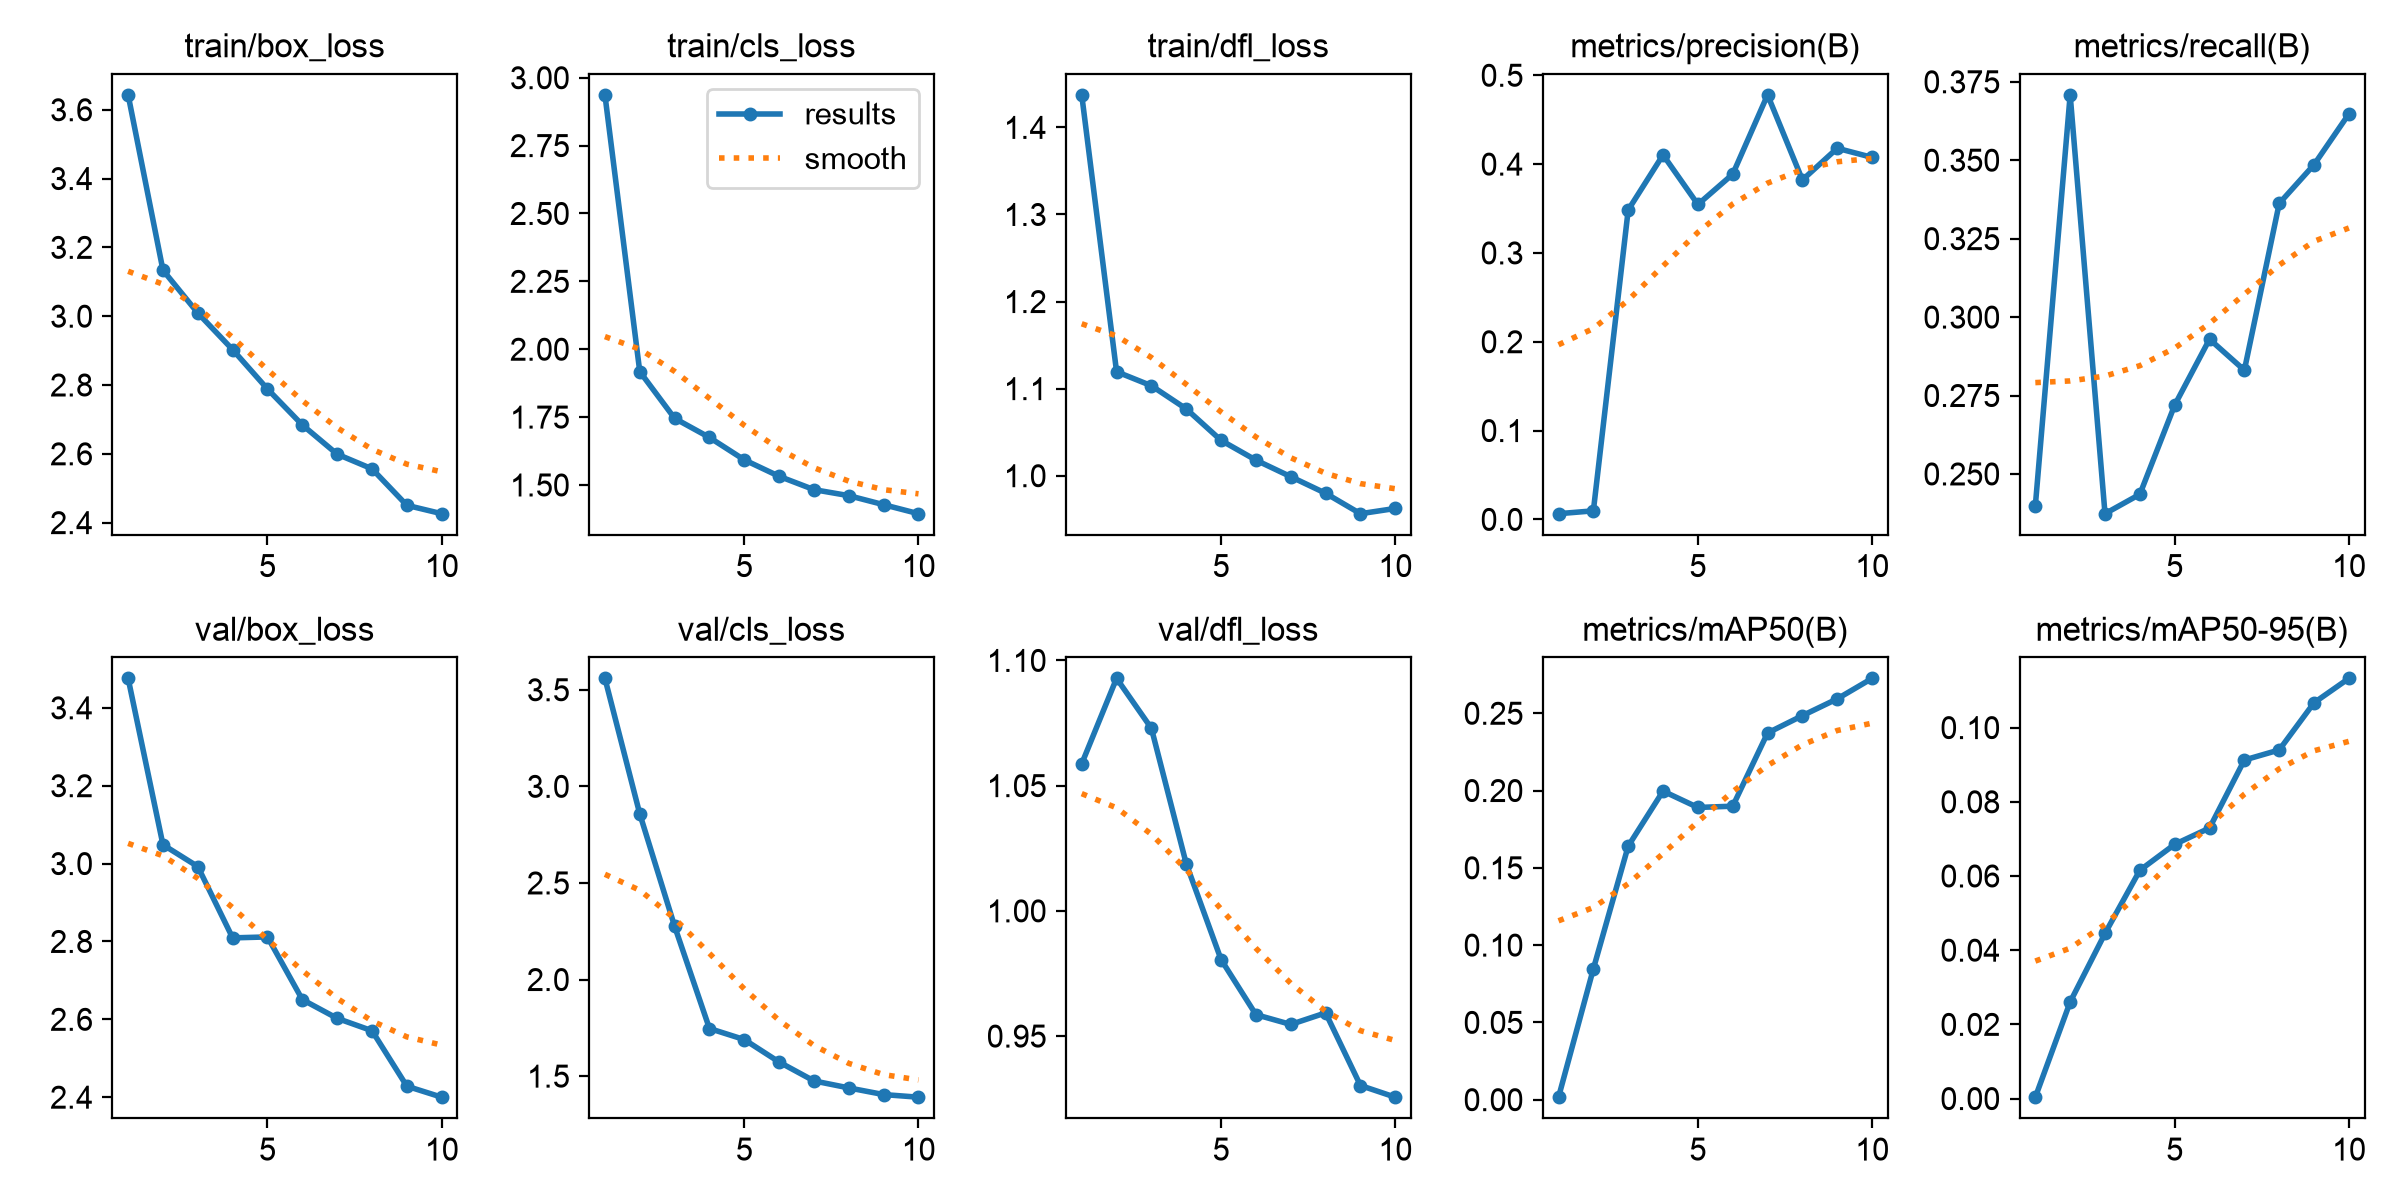

Source data for this figure (header and first rows):
epoch, time, train/box_loss, train/cls_loss, train/dfl_loss, metrics/precision(B), metrics/recall(B), metrics/mAP50(B), metrics/mAP50-95(B), val/box_loss, val/cls_loss, val/dfl_loss, lr/pg0, lr/pg1, lr/pg2
1, 69.61, 3.643, 2.937, 1.437, 0.00642, 0.2398, 0.0016, 0.00037, 3.476, 3.559, 1.059, 0.000641, 0.000641, 0.000641
2, 134.9, 3.134, 1.918, 1.119, 0.00964, 0.3708, 0.08462, 0.02604, 3.048, 2.858, 1.093, 0.001178, 0.001178, 0.001178
3, 218.5, 3.009, 1.745, 1.103, 0.3484, 0.2373, 0.1641, 0.04451, 2.992, 2.276, 1.073, 0.001583, 0.001583, 0.001583
4, 308, 2.903, 1.675, 1.077, 0.4104, 0.2435, 0.1996, 0.06154, 2.809, 1.747, 1.019, 0.001406, 0.001406, 0.001406
5, 401.6, 2.788, 1.593, 1.041, 0.3545, 0.2719, 0.189, 0.06853, 2.812, 1.689, 0.9805, 0.001208, 0.001208, 0.001208
6, 502.7, 2.684, 1.532, 1.018, 0.3886, 0.2929, 0.1899, 0.07293, 2.651, 1.573, 0.9586, 0.00101, 0.00101, 0.00101
7, 587.5, 2.599, 1.483, 0.9989, 0.4779, 0.2831, 0.2372, 0.09126, 2.603, 1.475, 0.9546, 0.000812, 0.000812, 0.000812
8, 661, 2.556, 1.461, 0.9798, 0.3822, 0.3362, 0.2485, 0.09398, 2.571, 1.439, 0.9593, 0.000614, 0.000614, 0.000614
9, 745.6, 2.45, 1.427, 0.9564, 0.4178, 0.3486, 0.2593, 0.1067, 2.428, 1.405, 0.9303, 0.000416, 0.000416, 0.000416
10, 828.2, 2.426, 1.394, 0.9624, 0.4075, 0.3648, 0.2726, 0.1133, 2.4, 1.391, 0.9256, 0.000218, 0.000218, 0.000218
